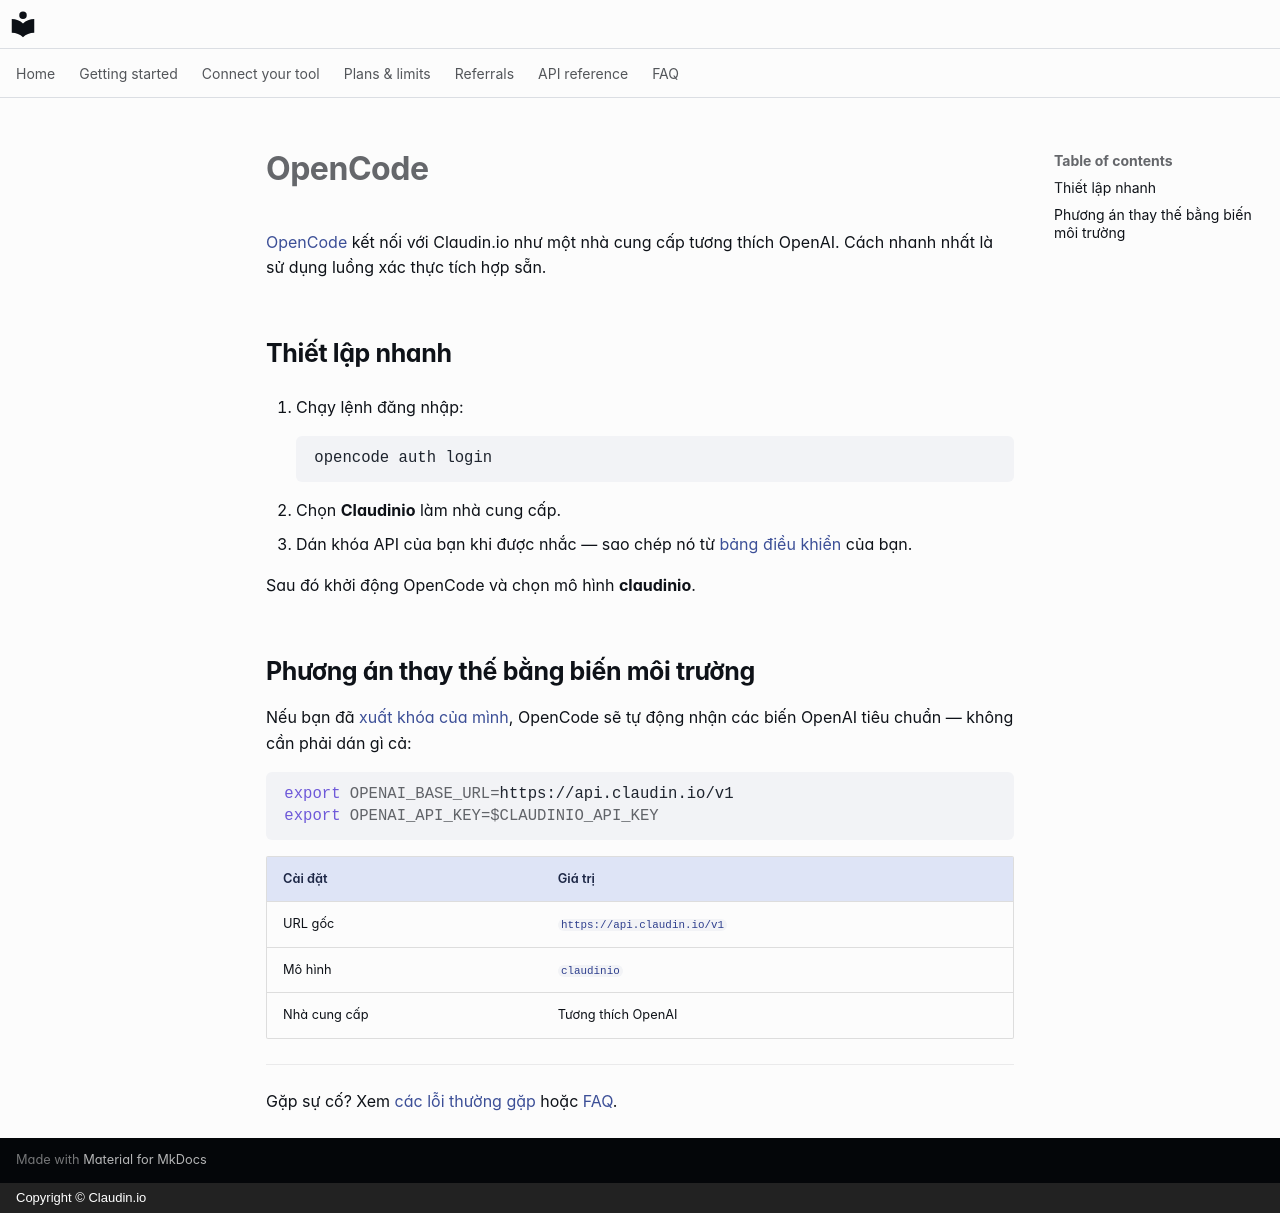

repository: claudin-io/docs · page: clients/opencode.vi/index.html · generator: mkdocs · copyright: Copyright © Claudin.io

# OpenCode

[OpenCode](https://opencode.ai) kết nối với Claudin.io như một nhà cung cấp tương thích OpenAI. Cách nhanh nhất là sử dụng luồng xác thực tích hợp sẵn.

## Thiết lập nhanh

1. Chạy lệnh đăng nhập:

    ```bash
    opencode auth login
    ```

2. Chọn **Claudinio** làm nhà cung cấp.
3. Dán khóa API của bạn khi được nhắc — sao chép nó từ [bảng điều khiển](https://claudin.io/dashboard) của bạn.

Sau đó khởi động OpenCode và chọn mô hình **claudinio**.

## Phương án thay thế bằng biến môi trường

Nếu bạn đã [xuất khóa của mình](../getting-started/set-your-key.md), OpenCode sẽ tự động nhận các biến OpenAI tiêu chuẩn — không cần phải dán gì cả:

```bash
export OPENAI_BASE_URL=https://api.claudin.io/v1
export OPENAI_API_KEY=$CLAUDINIO_API_KEY
```

| Cài đặt | Giá trị |
| --- | --- |
| URL gốc | `https://api.claudin.io/v1` |
| Mô hình | `claudinio` |
| Nhà cung cấp | Tương thích OpenAI |

---

Gặp sự cố? Xem [các lỗi thường gặp](../api-reference.md#errors) hoặc [FAQ](../faq.md).
